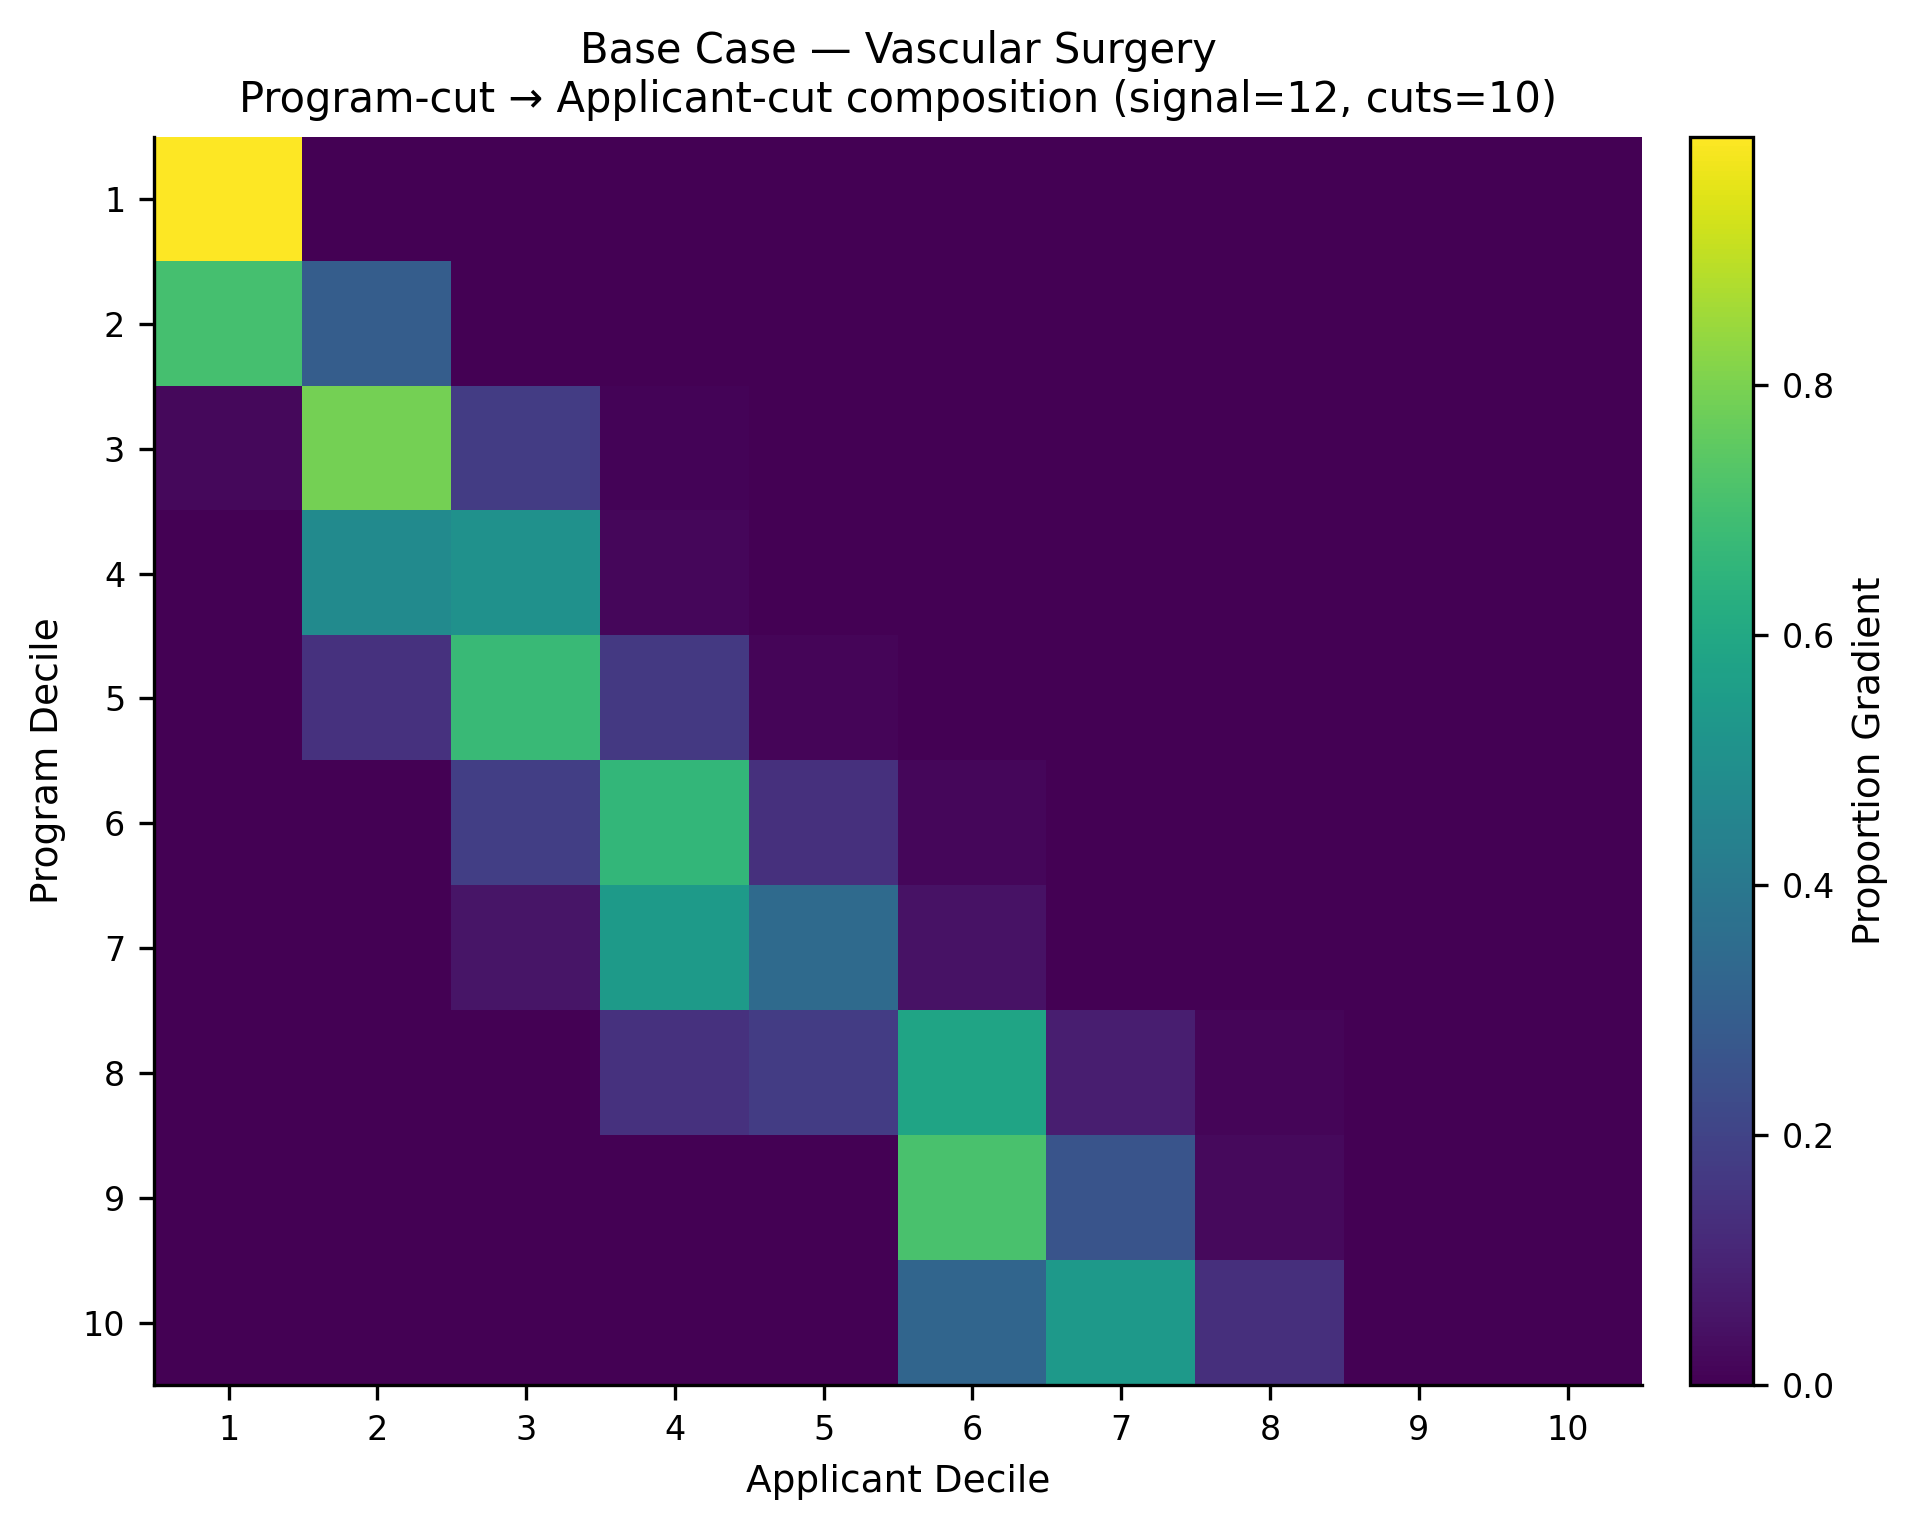

The data file committed next to this chart (first rows):
, app_cut_1, app_cut_2, app_cut_3, app_cut_4, app_cut_5, app_cut_6, app_cut_7, app_cut_8, app_cut_9, app_cut_10
prog_cut_1, 0.9985, 0.001538, 0.0, 0.0, 0.0, 0.0, 0.0, 0.0, 0.0, 0.0
prog_cut_2, 0.7046, 0.2954, 0.0, 0.0, 0.0, 0.0, 0.0, 0.0, 0.0, 0.0
prog_cut_3, 0.02168, 0.7891, 0.1794, 0.009895, 0.0, 0.0, 0.0, 0.0, 0.0, 0.0
prog_cut_4, 0.0, 0.4778, 0.5048, 0.01739, 0.0, 0.0, 0.0, 0.0, 0.0, 0.0
prog_cut_5, 0.0, 0.1422, 0.6777, 0.1664, 0.01371, 0.0, 0.0, 0.0, 0.0, 0.0
prog_cut_6, 0.0, 0.0, 0.1857, 0.6595, 0.139, 0.01581, 0.0, 0.0, 0.0, 0.0
prog_cut_7, 0.0, 0.0, 0.05807, 0.545, 0.3462, 0.0507, 0.0, 0.0, 0.0, 0.0
prog_cut_8, 0.0, 0.0, 0.002, 0.1414, 0.1784, 0.5835, 0.08192, 0.01275, 0.0, 0.0
prog_cut_9, 0.0, 0.0, 0.0, 0.0, 0.0, 0.7136, 0.2602, 0.02617, 0.0, 0.0
prog_cut_10, 0.0, 0.0, 0.0, 0.0, 0.0, 0.3255, 0.5401, 0.1344, 0.0, 0.0
